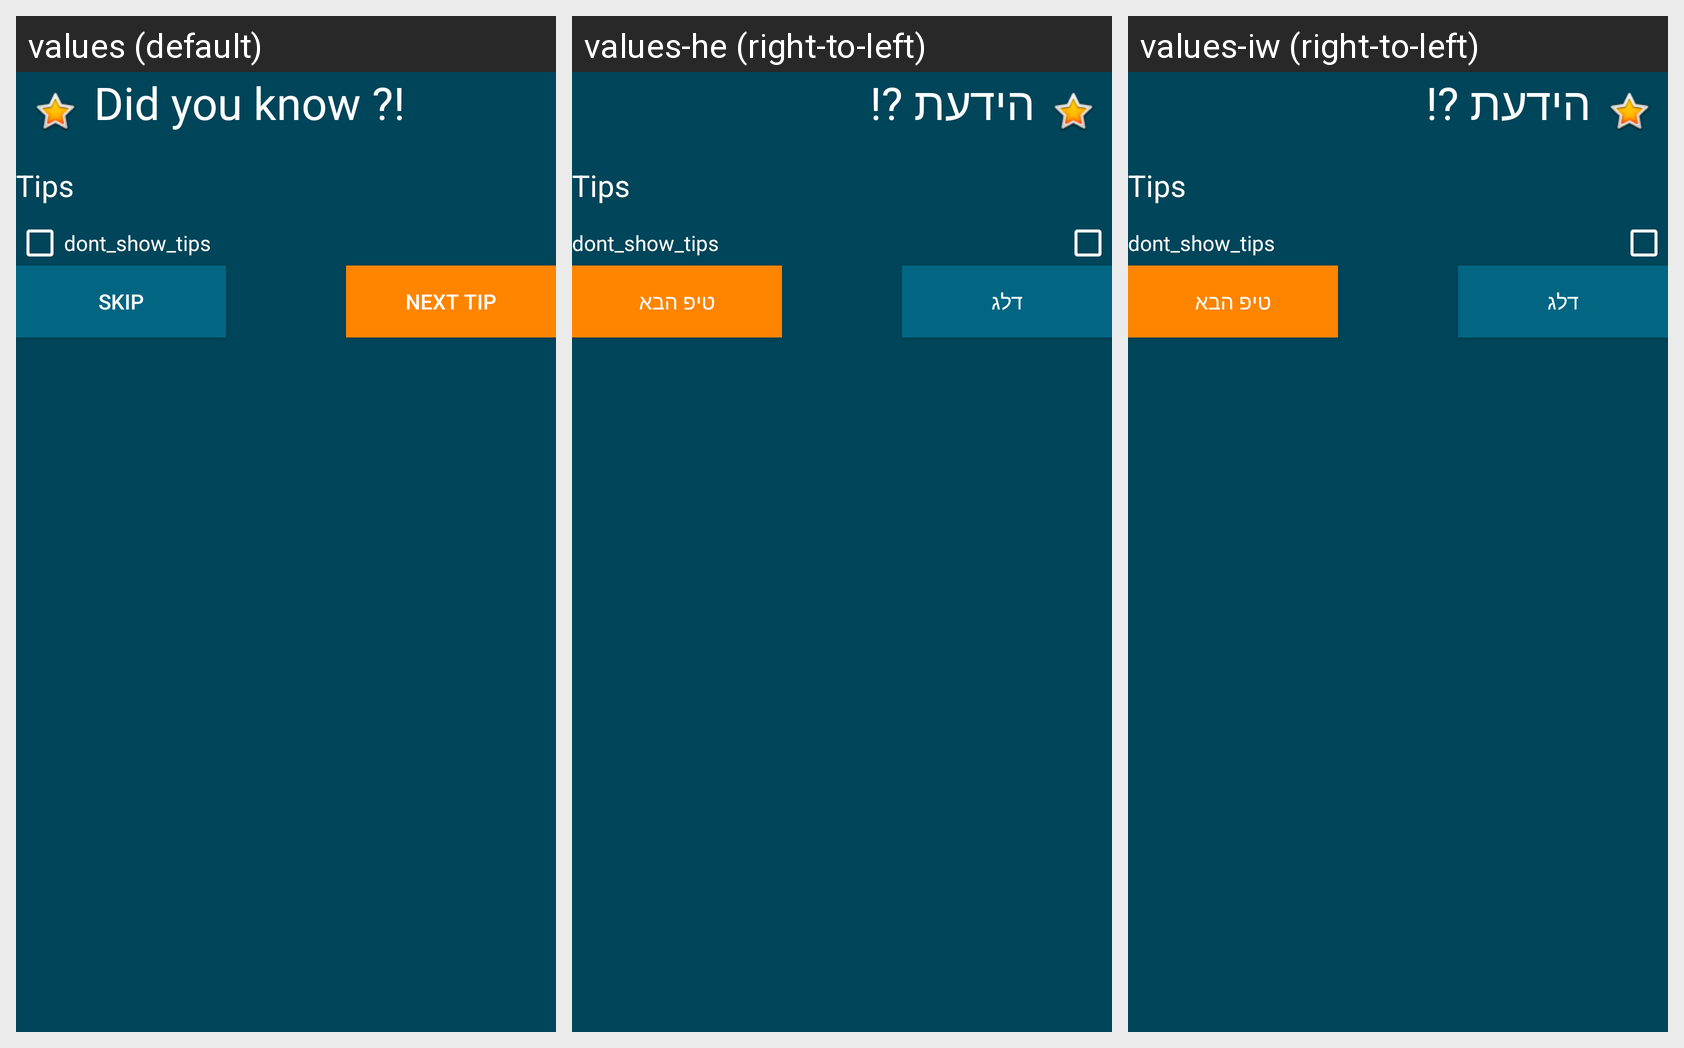

Locale-by-locale string values for the Android screen shown in this grid:
Android screen res/layout/tip_dialog.xml rendered under 3 locales, left to right: values (default), values-he (right-to-left), values-iw (right-to-left). Device: Nexus 5 (rendered at 1080×1920; each locale shown at half size, 540×960, under a caption strip naming it); theme Theme.MaterialComponents.DayNight.NoActionBar.
Strings drawn on this screen, with the default value and each locale's value (text and hints the layout hard-codes, and strings that could not be matched under every locale, appear in the picture but are not listed):

skip
  values: Skip
  values-he: דלג
  values-iw: דלג

next_tip
  values: Next Tip
  values-he: טיפ הבא
  values-iw: טיפ הבא

did_you_know
  values: Did you know ?!
  values-he: הידעת ?!
  values-iw: הידעת ?!
